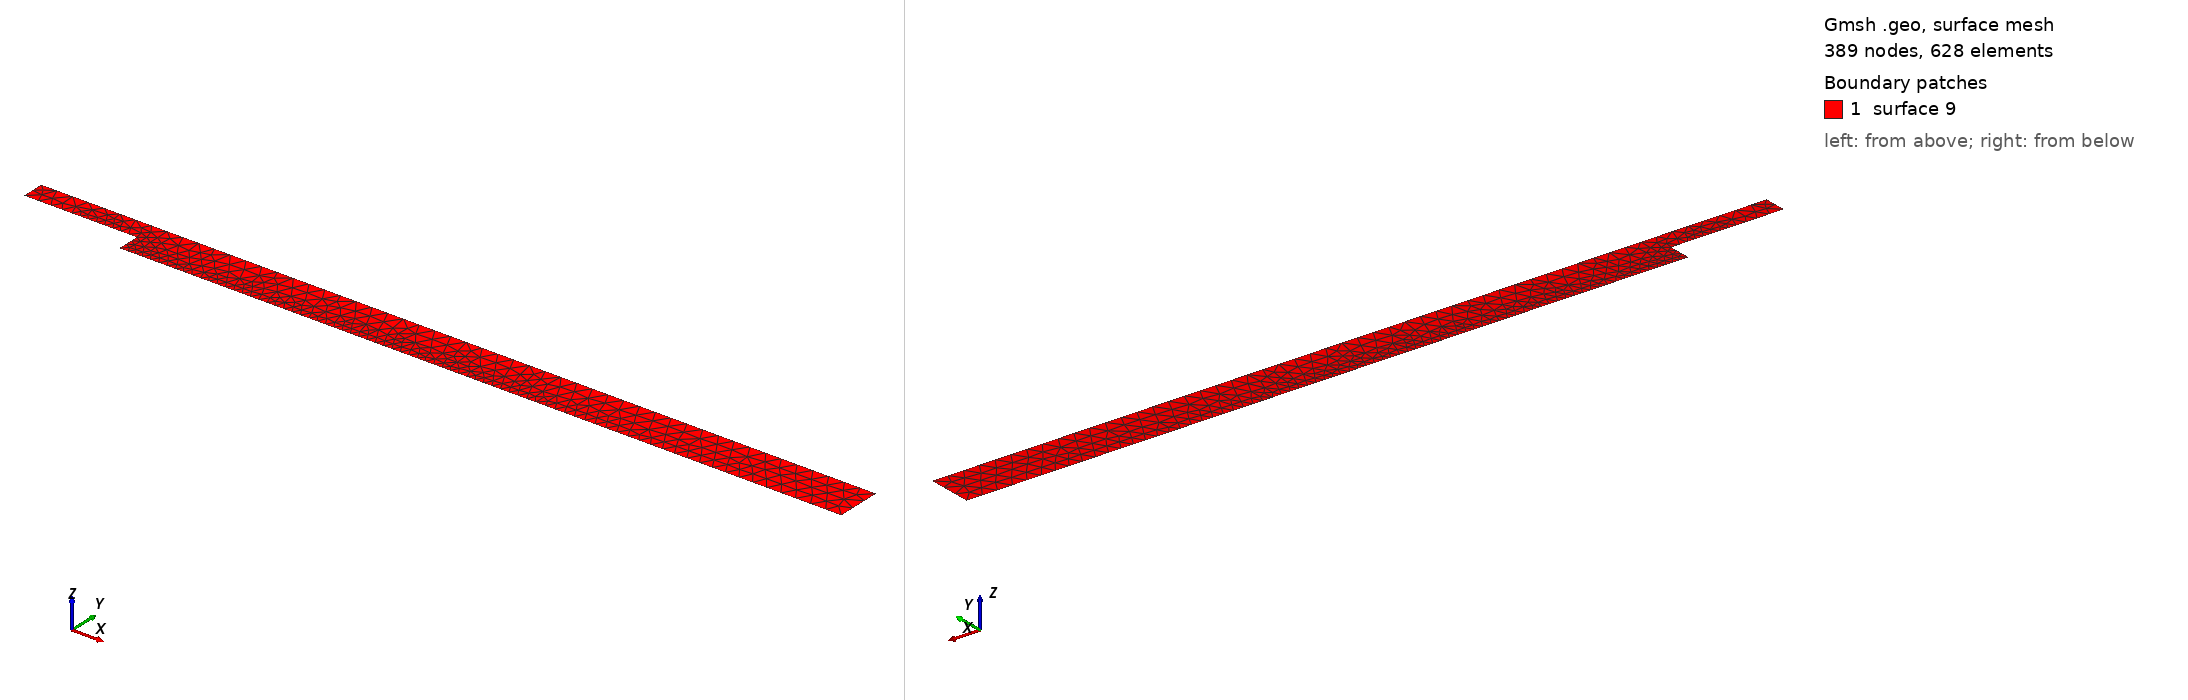

Gmsh geometry script, surface-meshed: 389 nodes, 628 surface elements. Boundary patches (legend numbers): 1 surface 9. Left view from above one corner, right view from below the opposite corner. The script declares no physical surfaces, so the legend lists its geometric surfaces. The drawing asked Gmsh for element sizes between 1% and 20% of the model's largest extent; the script's own settings can give other sizes.

=== backward_step.geo (drawn) ===
Point(1) = {0, 0.5, 0, 0.35};
Point(2) = {2.5, 0.5, 0, 0.01};
Point(3) = {2.5, 0, 0, 0.35};
Point(4) = {3, 0, 0, 0.02};
Point(5) = {18.5, 0, 0, 0.35};
Point(6) = {18.5, 1, 0, 0.35};
Point(7) = {0, 1, 0, 0.35};
Line(1) = {1, 2};
Line(2) = {2, 3};
Line(3) = {3, 4};
Line(4) = {4, 5};
Line(5) = {5, 6};
Line(6) = {6, 7};
Line(7) = {7, 1};
Line Loop(8) = {1, 2, 3, 4, 5, 6, 7};
Plane Surface(9) = {8};
